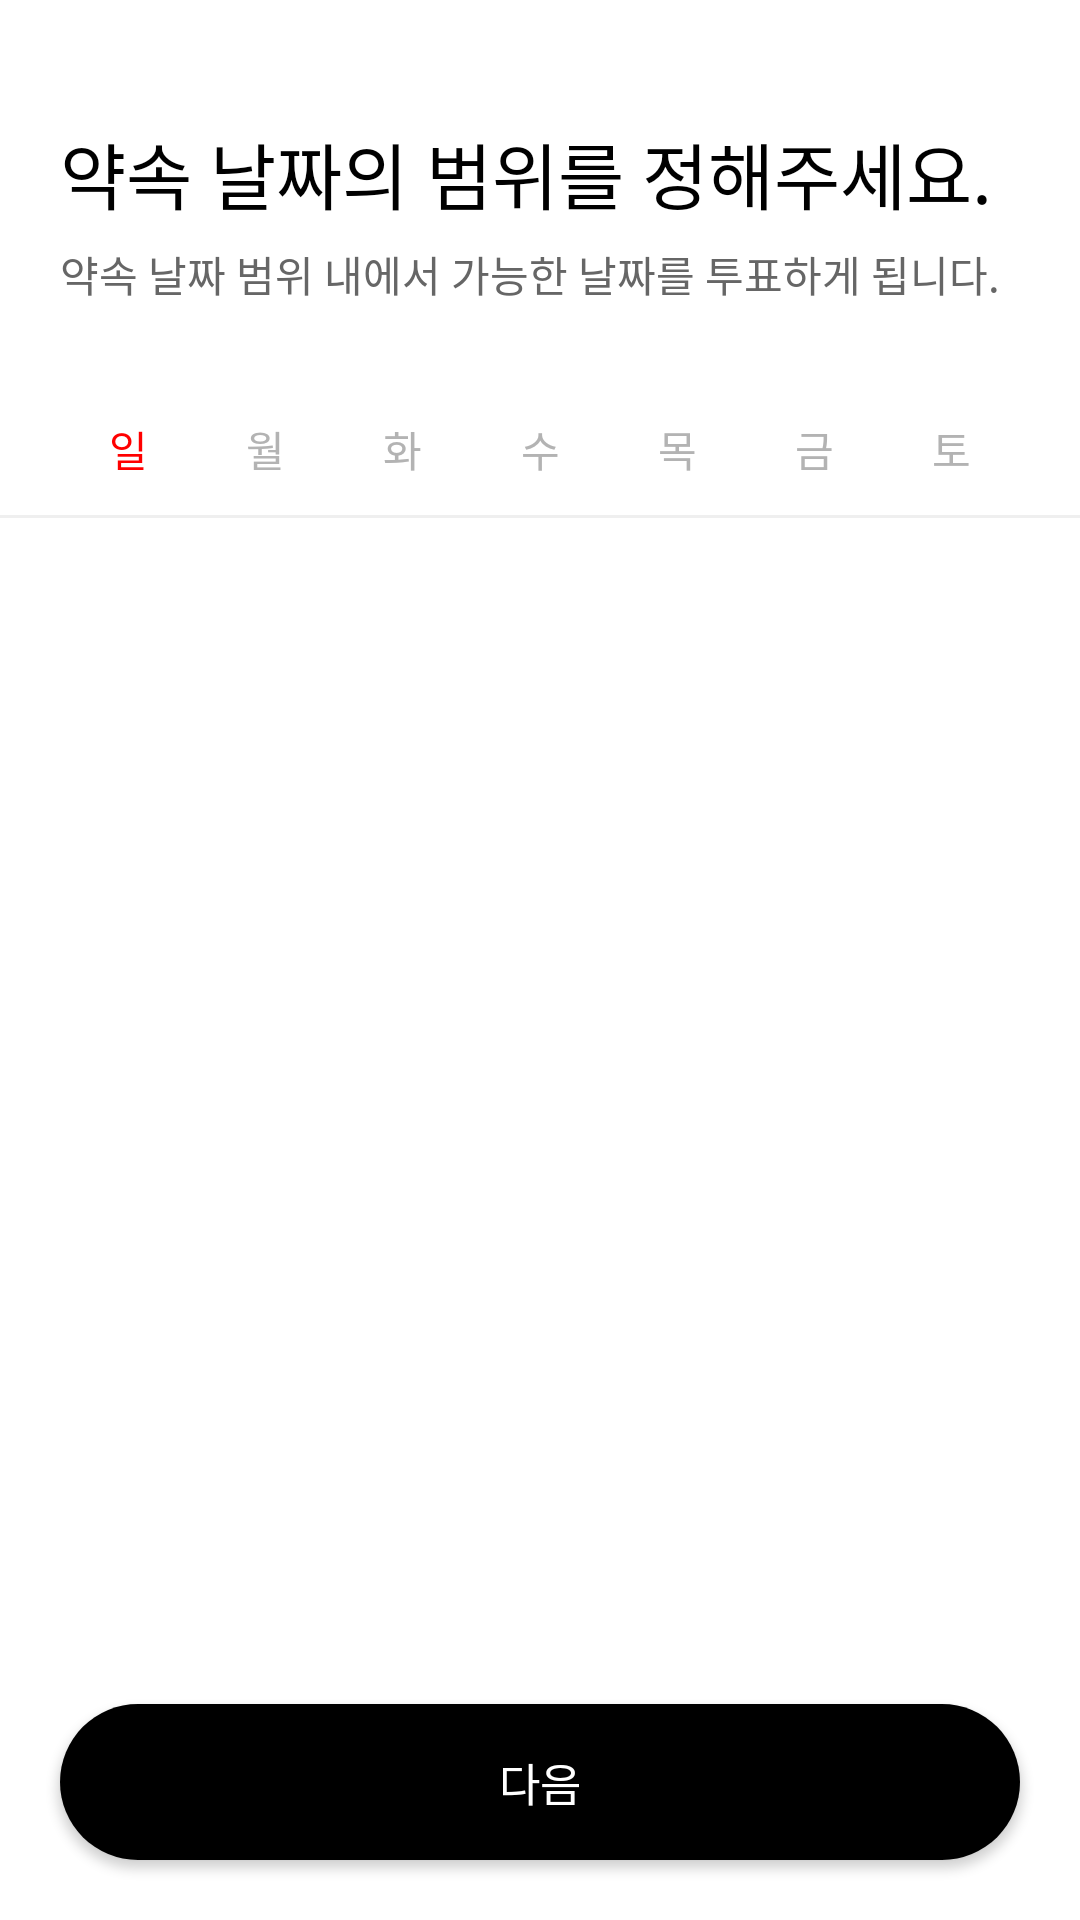

Layout XML and referenced resources for this Android screen:
<!-- AndroidManifest.xml: application theme Theme.Www -->
<!-- res/layout/fragment_meeting_info_period.xml -->
<?xml version="1.0" encoding="utf-8"?>
<layout xmlns:android="http://schemas.android.com/apk/res/android"
    xmlns:app="http://schemas.android.com/apk/res-auto"
    xmlns:tools="http://schemas.android.com/tools">

    <data>

        <variable
            name="viewModel"
            type="com.promiseeight.www.ui.meeting.InfoViewModel" />
    </data>

    <androidx.constraintlayout.widget.ConstraintLayout
        android:layout_width="match_parent"
        android:layout_height="match_parent">

        <androidx.appcompat.widget.AppCompatTextView
            android:id="@+id/tv_title"
            style="@style/Text.Heading3"
            android:layout_width="match_parent"
            android:layout_height="wrap_content"
            android:layout_marginHorizontal="@dimen/size_20"
            android:layout_marginTop="@dimen/size_40"
            android:text="@string/info_period_title"
            android:textColor="@color/www_black"
            android:gravity="start"
            app:layout_constraintStart_toStartOf="parent"
            app:layout_constraintEnd_toEndOf="parent"
            app:layout_constraintTop_toTopOf="parent" />

        <androidx.appcompat.widget.AppCompatTextView
            android:id="@+id/tv_subtitle"
            style="@style/Text.Body4"
            android:layout_width="match_parent"
            android:layout_height="wrap_content"
            android:layout_marginTop="@dimen/size_6"
            android:layout_marginHorizontal="@dimen/size_20"
            android:text="@string/info_period_subtitle"
            android:textColor="@color/gray_450"
            app:layout_constraintEnd_toEndOf="parent"
            app:layout_constraintStart_toStartOf="@id/tv_title"
            app:layout_constraintTop_toBottomOf="@id/tv_title" />

        <androidx.appcompat.widget.AppCompatTextView
            android:id="@+id/tv_sun"
            style="@style/Text.Body4"
            android:layout_width="0dp"
            android:layout_height="wrap_content"
            android:layout_marginStart="@dimen/size_20"
            android:layout_marginTop="@dimen/size_38"
            android:gravity="center"
            android:textColor="@color/www_red"
            android:text="@string/sunday_short"
            app:layout_constraintEnd_toStartOf="@id/tv_mon"
            app:layout_constraintStart_toStartOf="parent"
            app:layout_constraintTop_toBottomOf="@id/tv_subtitle" />

        <androidx.appcompat.widget.AppCompatTextView
            android:id="@+id/tv_mon"
            style="@style/Text.Body4"
            android:layout_width="0dp"
            android:layout_height="wrap_content"
            android:layout_marginTop="@dimen/size_38"
            android:gravity="center"
            android:textColor="@color/gray_300"
            android:text="@string/monday_short"
            app:layout_constraintEnd_toStartOf="@id/tv_tue"
            app:layout_constraintStart_toEndOf="@id/tv_sun"
            app:layout_constraintTop_toBottomOf="@id/tv_subtitle" />

        <androidx.appcompat.widget.AppCompatTextView
            android:id="@+id/tv_tue"
            style="@style/Text.Body4"
            android:layout_width="0dp"
            android:layout_height="wrap_content"
            android:layout_marginTop="@dimen/size_38"
            android:gravity="center"
            android:textColor="@color/gray_300"
            android:text="@string/tuesday_short"
            app:layout_constraintEnd_toStartOf="@id/tv_wed"
            app:layout_constraintStart_toEndOf="@id/tv_mon"
            app:layout_constraintTop_toBottomOf="@id/tv_subtitle" />

        <androidx.appcompat.widget.AppCompatTextView
            android:id="@+id/tv_wed"
            style="@style/Text.Body4"
            android:layout_width="0dp"
            android:layout_height="wrap_content"
            android:layout_marginTop="@dimen/size_38"
            android:gravity="center"
            android:textColor="@color/gray_300"
            android:text="@string/wednesday_short"
            app:layout_constraintEnd_toStartOf="@id/tv_thu"
            app:layout_constraintStart_toEndOf="@id/tv_tue"
            app:layout_constraintTop_toBottomOf="@id/tv_subtitle" />

        <androidx.appcompat.widget.AppCompatTextView
            android:id="@+id/tv_thu"
            style="@style/Text.Body4"
            android:layout_width="0dp"
            android:layout_height="wrap_content"
            android:layout_marginTop="@dimen/size_38"
            android:gravity="center"
            android:textColor="@color/gray_300"
            android:text="@string/thursday_short"
            app:layout_constraintEnd_toStartOf="@id/tv_fri"
            app:layout_constraintStart_toEndOf="@id/tv_wed"
            app:layout_constraintTop_toBottomOf="@id/tv_subtitle" />

        <androidx.appcompat.widget.AppCompatTextView
            android:id="@+id/tv_fri"
            style="@style/Text.Body4"
            android:layout_width="0dp"
            android:layout_height="wrap_content"
            android:layout_marginTop="@dimen/size_38"
            android:gravity="center"
            android:textColor="@color/gray_300"
            android:text="@string/friday_short"
            app:layout_constraintEnd_toStartOf="@id/tv_sat"
            app:layout_constraintStart_toEndOf="@id/tv_thu"
            app:layout_constraintTop_toBottomOf="@id/tv_subtitle" />


        <androidx.appcompat.widget.AppCompatTextView
            android:id="@+id/tv_sat"
            style="@style/Text.Body4"
            android:layout_width="0dp"
            android:layout_height="wrap_content"
            android:layout_marginTop="@dimen/size_38"
            android:layout_marginEnd="@dimen/size_20"
            android:gravity="center"
            android:textColor="@color/gray_300"
            android:text="@string/saturday_short"
            app:layout_constraintEnd_toEndOf="parent"
            app:layout_constraintStart_toEndOf="@id/tv_fri"
            app:layout_constraintTop_toBottomOf="@id/tv_subtitle" />

        <View
            android:layout_width="match_parent"
            android:layout_height="@dimen/size_1"
            app:layout_constraintBottom_toTopOf="@id/rv_calendar"
            android:background="@color/gray_150"/>

        <androidx.recyclerview.widget.RecyclerView
            android:id="@+id/rv_calendar"
            android:layout_width="match_parent"
            android:layout_height="@dimen/size_0"
            app:layout_constraintTop_toBottomOf="@id/tv_mon"
            app:layout_constraintBottom_toTopOf="@id/btn_next"
            app:layout_constraintStart_toStartOf="parent"
            app:layout_constraintEnd_toEndOf="parent"
            android:layout_marginHorizontal="@dimen/size_20"
            app:layoutManager="androidx.recyclerview.widget.GridLayoutManager"
            app:spanCount="7"
            tools:listitem="@layout/item_calendar_day"
            android:layout_marginTop="@dimen/size_13"
            android:layout_marginBottom="@dimen/size_6"/>

        <androidx.appcompat.widget.AppCompatButton
            android:id="@+id/btn_next"
            style="@style/Button.Basic"
            android:layout_width="match_parent"
            android:layout_height="wrap_content"
            android:layout_marginHorizontal="@dimen/size_20"
            android:layout_marginBottom="@dimen/size_20"
            android:text="@string/button_next"
            app:layout_constraintBottom_toBottomOf="parent" />

    </androidx.constraintlayout.widget.ConstraintLayout>
</layout>
<!-- res/layout/item_calendar_day.xml (included above) -->
<?xml version="1.0" encoding="utf-8"?>
<layout>
    <data>
        <variable
            name="calendar"
            type="com.promiseeight.www.ui.model.CalendarUiModel" />
        <import type="android.view.View"/>
    </data>

    <androidx.constraintlayout.widget.ConstraintLayout xmlns:android="http://schemas.android.com/apk/res/android"
        xmlns:app="http://schemas.android.com/apk/res-auto"
        android:layout_width="match_parent"
        android:layout_height="wrap_content"
        android:layout_marginBottom="@dimen/size_4">

        <androidx.appcompat.widget.AppCompatImageView
            android:id="@+id/iv_day_rectangle_left"
            android:layout_width="@dimen/size_0"
            android:layout_height="@dimen/size_0"
            app:layout_constraintTop_toTopOf="@id/iv_day_circle"
            app:layout_constraintBottom_toBottomOf="@id/iv_day_circle"
            app:layout_constraintStart_toStartOf="parent"
            app:layout_constraintEnd_toStartOf="@id/iv_day_rectangle_right" />

        <androidx.appcompat.widget.AppCompatImageView
            android:id="@+id/iv_day_rectangle_right"
            android:layout_width="@dimen/size_0"
            android:layout_height="@dimen/size_0"
            app:layout_constraintTop_toTopOf="@id/iv_day_circle"
            app:layout_constraintBottom_toBottomOf="@id/iv_day_circle"
            app:layout_constraintStart_toEndOf="@id/iv_day_rectangle_left"
            app:layout_constraintEnd_toEndOf="parent" />


        <androidx.appcompat.widget.AppCompatImageView
            android:id="@+id/iv_day_circle"
            android:layout_width="match_parent"
            android:layout_height="@dimen/size_0"
            android:layout_margin="@dimen/size_1"
            app:layout_constraintDimensionRatio="1:1"
            app:layout_constraintTop_toTopOf="@id/tv_day"
            app:layout_constraintBottom_toBottomOf="@id/tv_day"
            app:layout_constraintStart_toStartOf="@id/tv_day"
            app:layout_constraintEnd_toEndOf="@id/tv_day" />

        <androidx.appcompat.widget.AppCompatTextView
            android:id="@+id/tv_day"
            android:layout_width="match_parent"
            android:layout_height="0dp"
            app:layout_constraintDimensionRatio="1:1"
            android:text="@{calendar.title}"
            android:visibility="@{calendar.isCurrentMonth() ? View.VISIBLE : View.INVISIBLE }"
            android:gravity="center"
            app:layout_constraintBottom_toBottomOf="parent"
            app:layout_constraintEnd_toEndOf="parent"
            app:layout_constraintStart_toStartOf="parent"
            app:layout_constraintTop_toTopOf="parent" />

    </androidx.constraintlayout.widget.ConstraintLayout>
</layout>


<!-- resources referenced by this layout -->
<resources>
  <color name="gray_150">#FFEFEFEF</color>
  <color name="gray_300">#FFB3B3B3</color>
  <color name="gray_450">#FF666666</color>
  <color name="www_black">#FF000000</color>
  <color name="www_red">#FFFF0000</color>
  <dimen name="size_0">0dp</dimen>
  <dimen name="size_1">1dp</dimen>
  <dimen name="size_13">13dp</dimen>
  <dimen name="size_20">20dp</dimen>
  <dimen name="size_38">38dp</dimen>
  <dimen name="size_4">4dp</dimen>
  <dimen name="size_40">40dp</dimen>
  <dimen name="size_6">6dp</dimen>
  <string name="button_next">다음</string>
  <string name="empty_text"> </string>
  <string name="friday_short">금</string>
  <string name="info_period_subtitle">약속 날짜 범위 내에서 가능한 날짜를 투표하게 됩니다. </string>
  <string name="info_period_title">약속 날짜의 범위를 정해주세요.</string>
  <string name="monday_short">월</string>
  <string name="saturday_short">토</string>
  <string name="sunday_short">일</string>
  <string name="thursday_short">목</string>
  <string name="tuesday_short">화</string>
  <string name="wednesday_short">수</string>
  <style name="Button.Basic" parent="android:Widget.Button">
          <item name="android:background">@drawable/selector_button</item>
          <item name="android:minHeight">@dimen/size_0</item>
          <item name="android:minWidth">@dimen/size_0</item>
          <item name="android:height">@dimen/size_52</item>
          <item name="android:textStyle">normal</item>
          <item name="android:textSize">@dimen/font_size_15</item>
          <item name="android:textColor">@color/www_white</item>
          <item name="android:fontFamily">@font/spoqa_han_sans_neo_medium</item>
      </style>
  <style name="Text.Body4" parent="android:TextAppearance">
          <item name="android:textStyle">normal</item>
          <item name="android:textSize">@dimen/font_size_14</item>
          <item name="android:fontFamily">@font/spoqa_han_sans_neo_regular</item>
          <item name="android:includeFontPadding">false</item>
      </style>
  <style name="Text.Heading3" parent="android:TextAppearance">
          <item name="android:textStyle">normal</item>
          <item name="android:textSize">@dimen/font_size_24</item>
          <item name="android:fontFamily">@font/spoqa_han_sans_neo_medium</item>
          <item name="android:includeFontPadding">false</item>
      </style>
  <style name="Theme.Www" parent="Theme.MaterialComponents.DayNight.NoActionBar">
          <item name="colorPrimary">@color/www_green</item>
  
          <item name="colorPrimaryDark">@color/www_white</item>
          <item name="colorAccent">@color/www_black</item>
          
      </style>
  <!-- drawable selector_button (drawable) -->
  <?xml version="1.0" encoding="utf-8"?>
  <selector xmlns:android="http://schemas.android.com/apk/res/android">
      <item android:state_enabled="true" android:drawable="@drawable/rectangle_black_radius_30"/>
      <item android:state_enabled="false" android:drawable="@drawable/rectangle_gray250_radius_30"/>
  </selector>
  <dimen name="size_52">52dp</dimen>
  <dimen name="font_size_15">15dp</dimen>
  <color name="www_white">#FFFFFFFF</color>
  <dimen name="font_size_14">14dp</dimen>
  <dimen name="font_size_24">24dp</dimen>
  <color name="www_green">#FF41E29E</color>
  <!-- drawable rectangle_black_radius_30 (drawable) -->
  <?xml version="1.0" encoding="utf-8"?>
  <shape android:shape="rectangle" xmlns:android="http://schemas.android.com/apk/res/android">
      <solid android:color="@color/www_black"/>
      <corners android:radius="@dimen/size_30"/>
  </shape>
  <!-- drawable rectangle_gray250_radius_30 (drawable) -->
  <?xml version="1.0" encoding="utf-8"?>
  <shape android:shape="rectangle" xmlns:android="http://schemas.android.com/apk/res/android">
      <solid android:color="@color/gray_250"/>
      <corners android:radius="@dimen/size_30"/>
  </shape>
  <dimen name="size_30">30dp</dimen>
  <color name="gray_250">#FFCCCCCC</color>
</resources>
